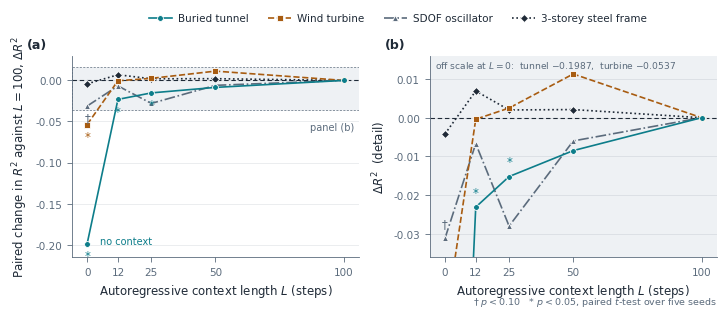

The script that saved this image:
#!/usr/bin/env python3
"""Figure for Table 6 (autoregressive context length L).

Plots the PAIRED change against the full context L = 100 on the same seed. The anchor
column of Table 6 (Arm 3 from Table 2) is deliberately NOT drawn: the sweep runs under
the common harness of Section 4.3, whose absolute level sits below the tuned per-example
configuration, so the paired columns are not offsets from the anchor and adding it as a
baseline would invite exactly that misreading.

L = 100 is the reference, so every curve passes through (100, 0) by construction — that
point is the definition of the y axis, not a measurement.

Panel (b) is the same data on a tight axis, because the tunnel's collapse at L = 0
(-0.1987) is 3.7x the next largest effect and 13x the next largest tunnel entry, and would
otherwise flatten the twelve entries the text describes as lying within about half a
standard deviation of zero.

    python3 context_table6.py     ->  context_table6.pdf / .png
"""
from __future__ import annotations

import matplotlib as mpl
import matplotlib.pyplot as plt
import numpy as np
from matplotlib.patches import Rectangle

# ---------------------------------------------------------------- Table 6, verbatim
L = np.array([0, 12, 25, 50, 100])
SIG = {"*": "$p<0.05$", "†": "$p<0.10$"}          # paired t-test over five seeds
ROWS = [                                           # ordered by |effect| at L = 0
    ("Buried tunnel",        [-0.1987, -0.0231, -0.0152, -0.0085, 0.0],
                             ["*", "*", "*", "", ""]),
    ("Wind turbine",         [-0.0537, -0.0004, +0.0025, +0.0113, 0.0],
                             ["*", "", "", "", ""]),
    ("SDOF oscillator",      [-0.0312, -0.0067, -0.0280, -0.0060, 0.0],
                             ["†", "", "", "", ""]),
    ("3-storey steel frame", [-0.0042, +0.0069, +0.0020, +0.0021, 0.0],
                             ["", "", "", "", ""]),
]

INK, STEEL, TEAL, AMBER = "#1F2A37", "#5B6B7C", "#0D7D8A", "#A85C11"
GREYBG = "#EEF1F4"
COL = [TEAL, AMBER, STEEL, INK]
MRK = ["o", "s", "^", "D"]
LS = ["-", "--", "-.", (0, (1, 1.6))]

ZOOM = (-0.036, 0.016)

mpl.rcParams.update({
    "font.family": "sans-serif",
    "font.sans-serif": ["Helvetica", "Arial", "DejaVu Sans"],
    "font.size": 8, "axes.labelsize": 8.5, "legend.fontsize": 7.5,
    "xtick.labelsize": 7.5, "ytick.labelsize": 7.5,
    "axes.edgecolor": STEEL, "axes.labelcolor": INK,
    "xtick.color": STEEL, "ytick.color": STEEL,
    "text.color": INK, "axes.linewidth": 0.6,
    "xtick.major.width": 0.6, "ytick.major.width": 0.6,
    "pdf.fonttype": 42, "ps.fonttype": 42,
})

fig, (axA, axB) = plt.subplots(1, 2, figsize=(7.09, 3.05))
fig.subplots_adjust(left=0.085, right=0.995, top=0.845, bottom=0.185, wspace=0.245)


def draw(ax, zoomed: bool) -> None:
    ax.axhline(0.0, color=INK, lw=0.8, ls=(0, (4, 2.5)), zorder=2)
    for k, (name, d, sig) in enumerate(ROWS):
        ax.plot(L, d, ls=LS[k], color=COL[k], lw=1.2, marker=MRK[k], ms=4.2,
                mec="white", mew=0.6, zorder=4 - 0.1 * k, label=name)
        for x, y, s in zip(L, d, sig):
            if not s:
                continue
            if zoomed and y < ZOOM[0]:
                continue
            ax.annotate(s, (x, y), xytext=(0, 8 if zoomed else (-11 if y < 0 else 8)),
                        textcoords="offset points", ha="center", fontsize=8.5,
                        color=COL[k], zorder=6)
    ax.set_xticks(L)
    ax.set_xlim(-6, 106)
    ax.set_xlabel("Autoregressive context length $L$ (steps)")
    for s in ("top", "right"):
        ax.spines[s].set_visible(False)
    ax.grid(axis="y", color=STEEL, lw=0.4, alpha=0.22)
    ax.set_axisbelow(True)


draw(axA, zoomed=False)
axA.set_ylim(-0.215, 0.030)
axA.set_ylabel(r"Paired change in $R^2$ against $L=100$, $\Delta R^2$")
axA.add_patch(Rectangle((-6, ZOOM[0]), 112, ZOOM[1] - ZOOM[0], facecolor=GREYBG,
                        edgecolor=STEEL, lw=0.5, ls=(0, (3, 2)), zorder=0))
axA.annotate("panel (b)", (104, ZOOM[0]), xytext=(0, -9), textcoords="offset points",
             ha="right", va="top", fontsize=7, color=STEEL)
axA.annotate("no context", (0, -0.1987), xytext=(9, 2), textcoords="offset points",
             ha="left", va="center", fontsize=7, color=TEAL)

draw(axB, zoomed=True)
axB.set_ylim(*ZOOM)
axB.set_yticks(np.arange(-0.03, 0.0151, 0.01))
axB.set_ylabel(r"$\Delta R^2$  (detail)")
axB.set_facecolor(GREYBG)
off = [(n, x, y) for n, d, _ in ROWS for x, y in zip(L, d) if y < ZOOM[0]]
axB.text(0.02, 0.985,
         "off scale at $L=0$:  " + ",  ".join(f"{n.split()[-1]} {y:+.4f}".replace("-", "−")
                                              for n, _, y in off),
         transform=axB.transAxes, ha="left", va="top", fontsize=6.6, color=STEEL)

handles, labels = axA.get_legend_handles_labels()
fig.legend(handles, labels, loc="upper center", bbox_to_anchor=(0.545, 1.015), ncol=4,
           frameon=False, handlelength=2.2, columnspacing=1.9, handletextpad=0.55)
for ax, tag in ((axA, "(a)"), (axB, "(b)")):
    ax.text(-0.155, 1.09, tag, transform=ax.transAxes, fontsize=9,
            fontweight="bold", color=INK, va="top")
fig.text(0.995, 0.018, "† $p<0.10$   * $p<0.05$, paired $t$-test over five seeds",
         fontsize=6.8, color=STEEL, ha="right", va="bottom")

for ext in ("pdf", "png"):
    fig.savefig(f"context_table6.{ext}", dpi=600, bbox_inches="tight", facecolor="white")

# ---------------------------------------------------------------- self-check
print(f"{'system':<22}" + "".join(f"{f'L={x}':>11}" for x in L) + "   monotonic?")
for name, d, sig in ROWS:
    mono = all(b >= a for a, b in zip(d, d[1:]))
    print(f"{name:<22}" + "".join(f"{v:+11.4f}" for v in d) + f"   {mono}")
    assert d[-1] == 0.0, f"{name}: L=100 must be the zero reference"
    assert len(d) == len(sig) == len(L)

flat = [v for _, d, _ in ROWS for v in d[:-1]]
assert len(flat) == 16, "Table 6 reports sixteen differences"
big = [v for v in flat if abs(v) > 0.014]
print(f"\n{len(big)} of {len(flat)} differences exceed 0.014 in |dR2|: "
      + ", ".join(f"{v:+.4f}" for v in sorted(big)))
print(f"tunnel L=0 is {abs(ROWS[0][1][0]) / abs(ROWS[1][1][0]):.1f}x the next largest effect")
print("only the tunnel is monotonic in L; the other three are not.")
